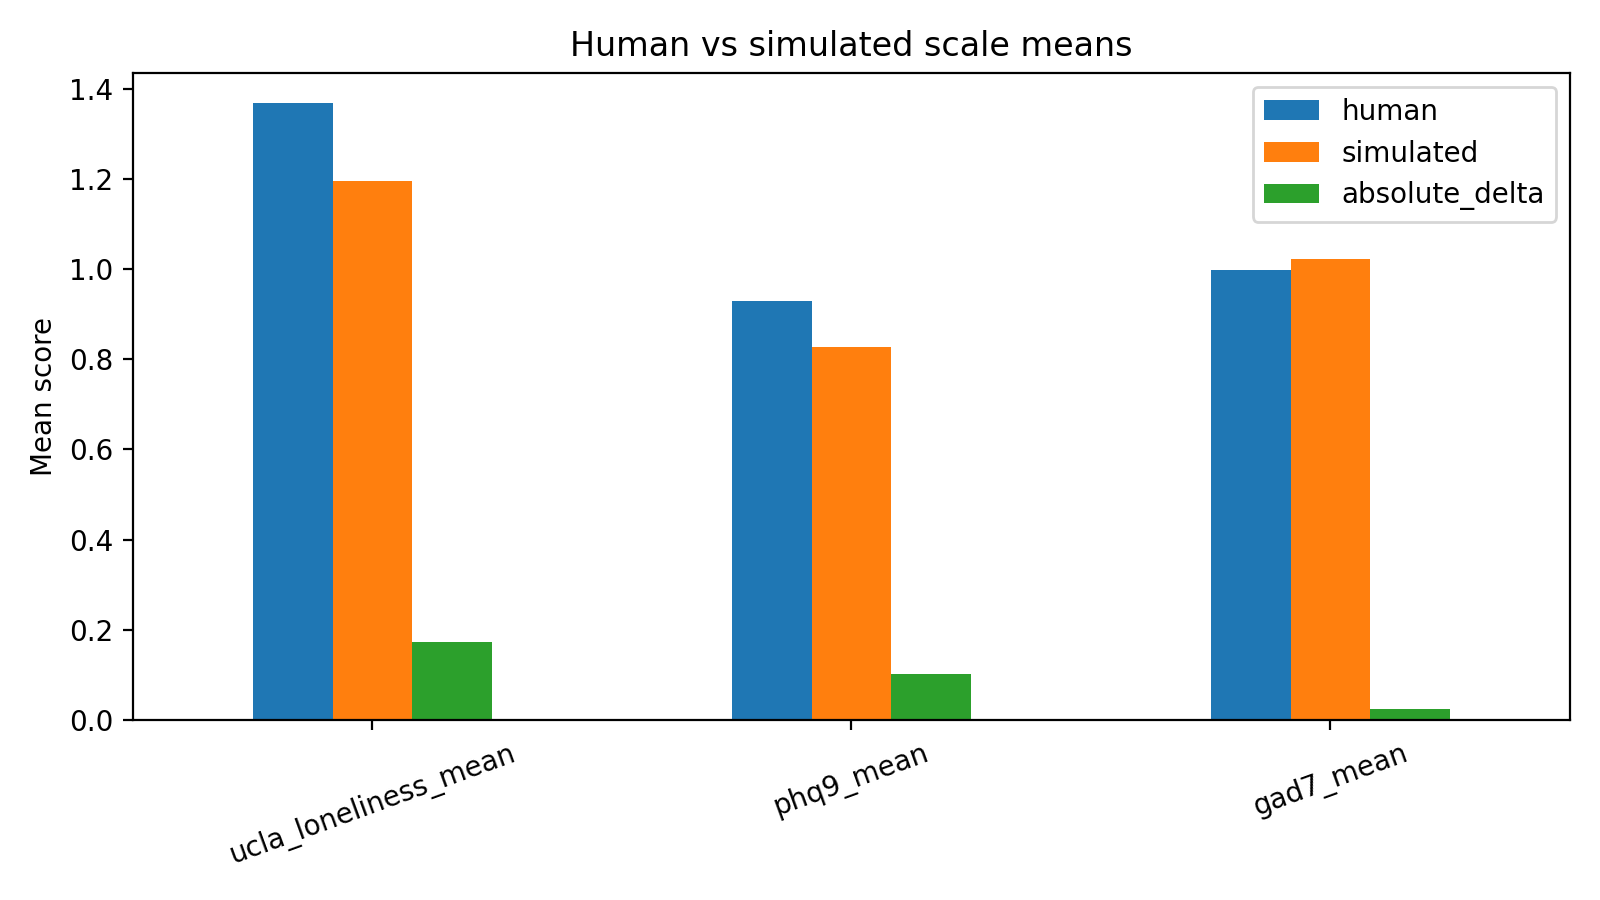

Values plotted in this chart, from the file beside it:
scale, human, simulated, absolute_delta
ucla_loneliness_mean, 1.367, 1.195, 0.1719
phq9_mean, 0.9292, 0.8264, 0.1028
gad7_mean, 0.9982, 1.021, 0.02321
